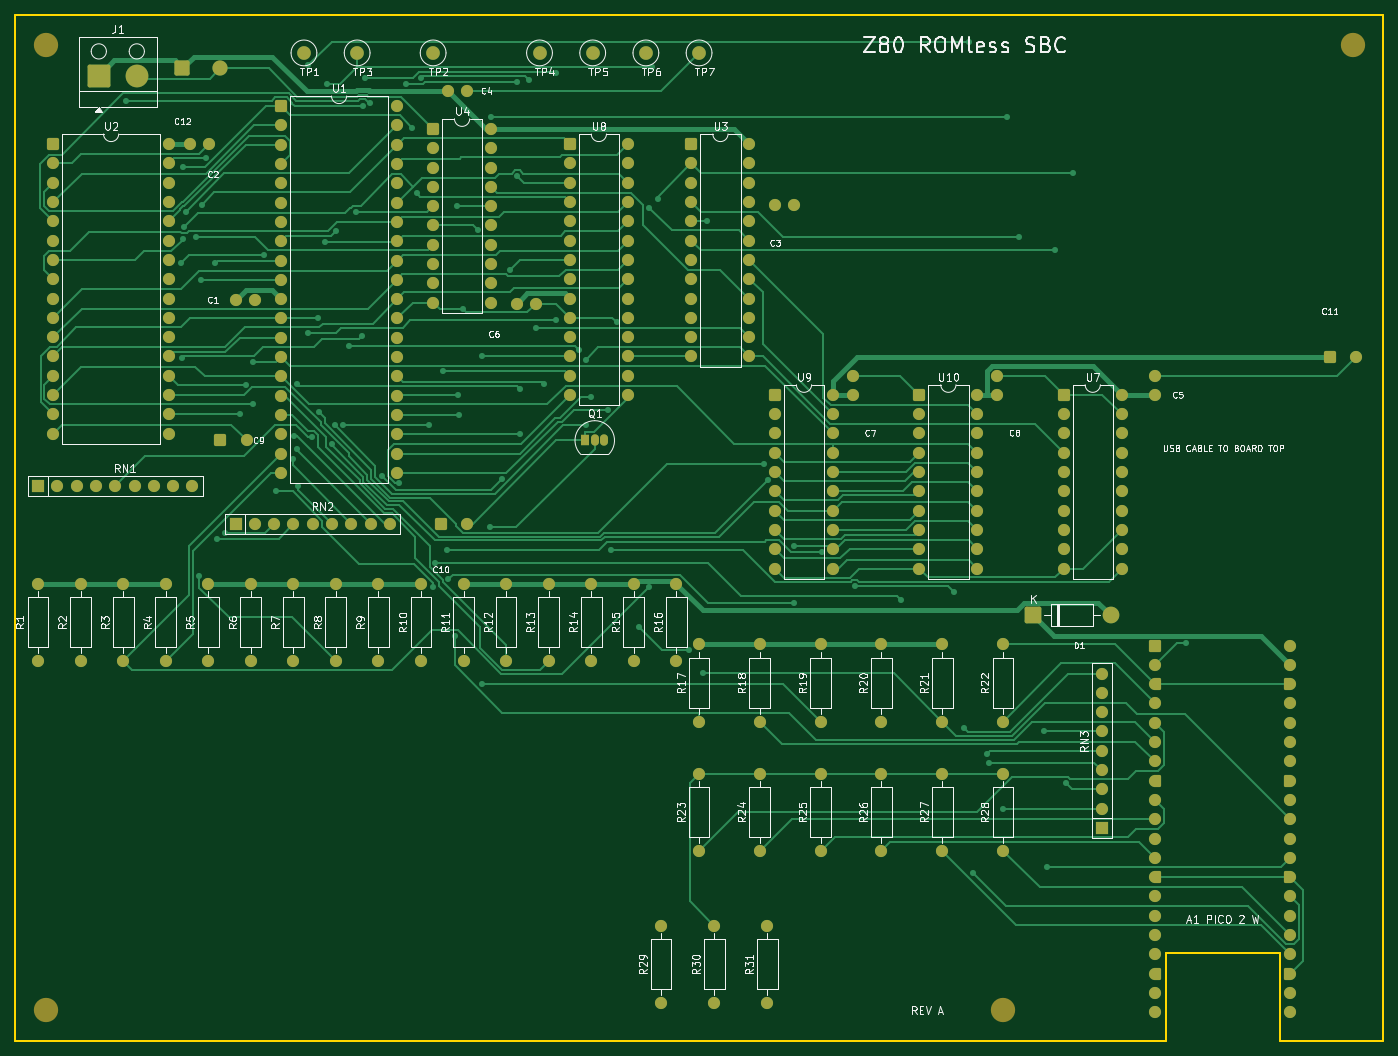
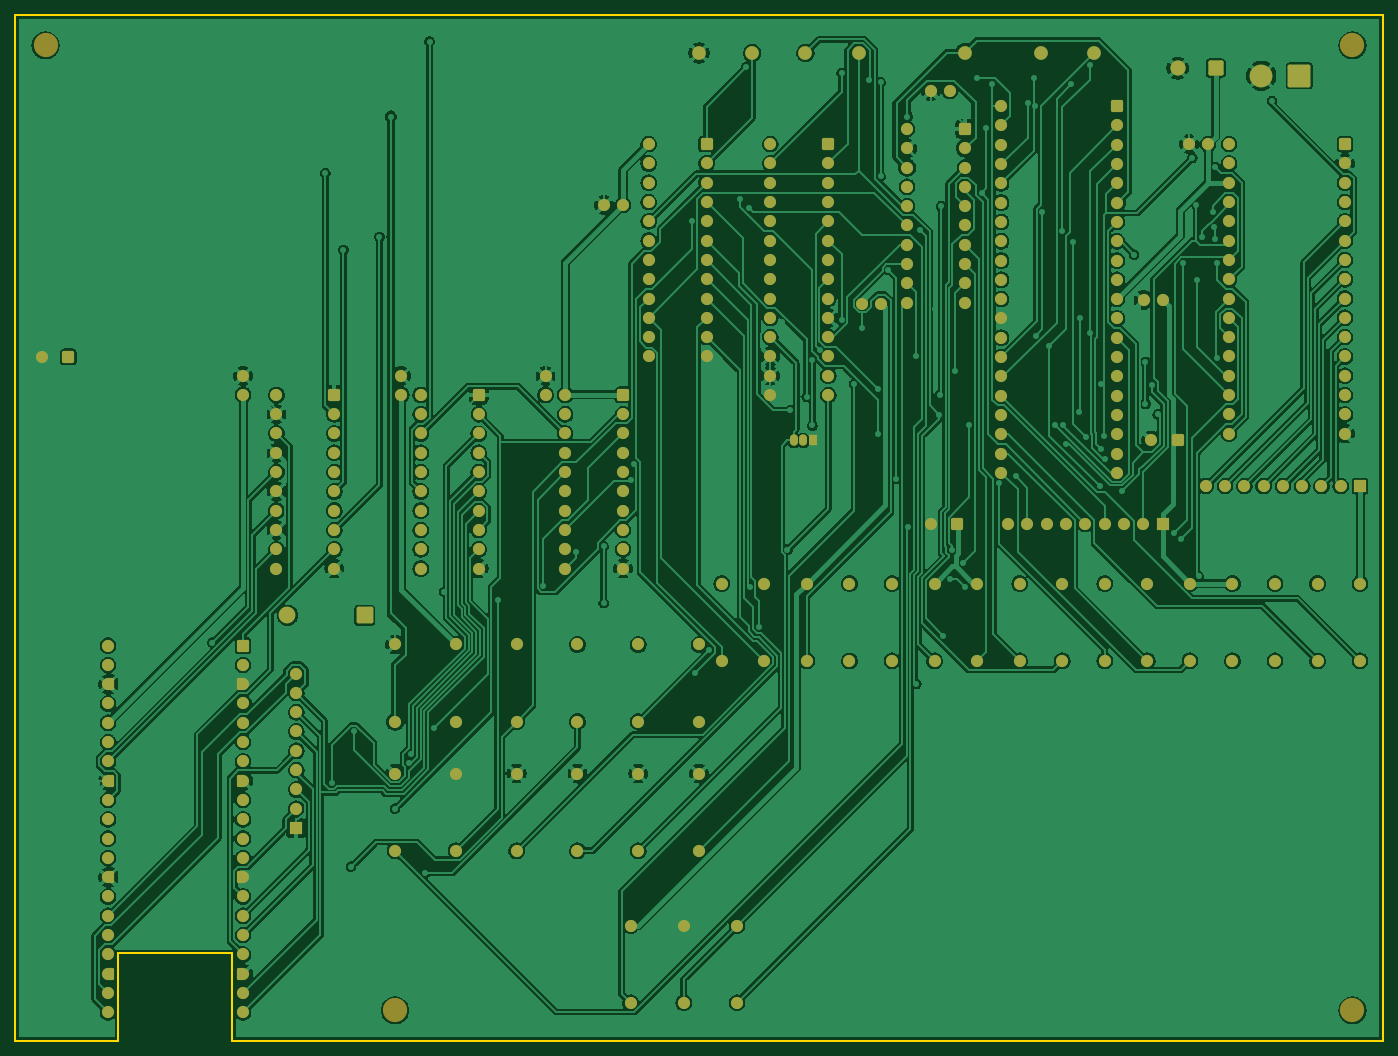
Circuit board: 7 layer files. Board 180.0 x 135.0 mm.
- bottom_copper: z80_romless_sbc-B_Cu.gbl (434757 bytes)
- bottom_mask: z80_romless_sbc-B_Mask.gbs (14061 bytes)
- bottom_silk: z80_romless_sbc-B_Silkscreen.gbo (461 bytes)
- outline: z80_romless_sbc-Edge_Cuts.gm1 (890 bytes)
- top_copper: z80_romless_sbc-F_Cu.gtl (64617 bytes)
- top_mask: z80_romless_sbc-F_Mask.gts (14061 bytes)
- top_silk: z80_romless_sbc-F_Silkscreen.gto (122540 bytes)

=== bottom_copper: z80_romless_sbc-B_Cu.gbl (434757 bytes, source omitted) ===
=== bottom_mask: z80_romless_sbc-B_Mask.gbs (14061 bytes, source omitted) ===
=== bottom_silk: z80_romless_sbc-B_Silkscreen.gbo ===
%TF.GenerationSoftware,KiCad,Pcbnew,10.0.6*%
%TF.CreationDate,2026-09-11T00:24:39+10:00*%
%TF.ProjectId,z80_romless_sbc,7a38305f-726f-46d6-9c65-73735f736263,rev?*%
%TF.SameCoordinates,Original*%
%TF.FileFunction,Legend,Bot*%
%TF.FilePolarity,Positive*%
%FSLAX46Y46*%
G04 Gerber Fmt 4.6, Leading zero omitted, Abs format (unit mm)*
G04 Created by KiCad (PCBNEW 10.0.6) date 2026-09-11 00:24:39*
%MOMM*%
%LPD*%
G01*
G04 APERTURE LIST*
G04 APERTURE END LIST*
M02*

=== outline: z80_romless_sbc-Edge_Cuts.gm1 ===
%TF.GenerationSoftware,KiCad,Pcbnew,10.0.6*%
%TF.CreationDate,2026-09-11T00:24:39+10:00*%
%TF.ProjectId,z80_romless_sbc,7a38305f-726f-46d6-9c65-73735f736263,rev?*%
%TF.SameCoordinates,Original*%
%TF.FileFunction,Profile,NP*%
%FSLAX46Y46*%
G04 Gerber Fmt 4.6, Leading zero omitted, Abs format (unit mm)*
G04 Created by KiCad (PCBNEW 10.0.6) date 2026-09-11 00:24:39*
%MOMM*%
%LPD*%
G01*
G04 APERTURE LIST*
%TA.AperFunction,Profile*%
%ADD10C,0.250000*%
%TD*%
G04 APERTURE END LIST*
D10*
X5000000Y-5000000D02*
X185000000Y-5000000D01*
X5000000Y-140000000D02*
X5000000Y-5000000D01*
X156400000Y-128500000D02*
X156400000Y-140000000D01*
X156400000Y-140000000D02*
X5000000Y-140000000D01*
X171400000Y-128500000D02*
X156400000Y-128500000D01*
X171400000Y-140000000D02*
X171400000Y-128500000D01*
X185000000Y-5000000D02*
X185000000Y-140000000D01*
X185000000Y-140000000D02*
X171400000Y-140000000D01*
M02*

=== top_copper: z80_romless_sbc-F_Cu.gtl (64617 bytes, source omitted) ===
=== top_mask: z80_romless_sbc-F_Mask.gts (14061 bytes, source omitted) ===
=== top_silk: z80_romless_sbc-F_Silkscreen.gto (122540 bytes, source omitted) ===
